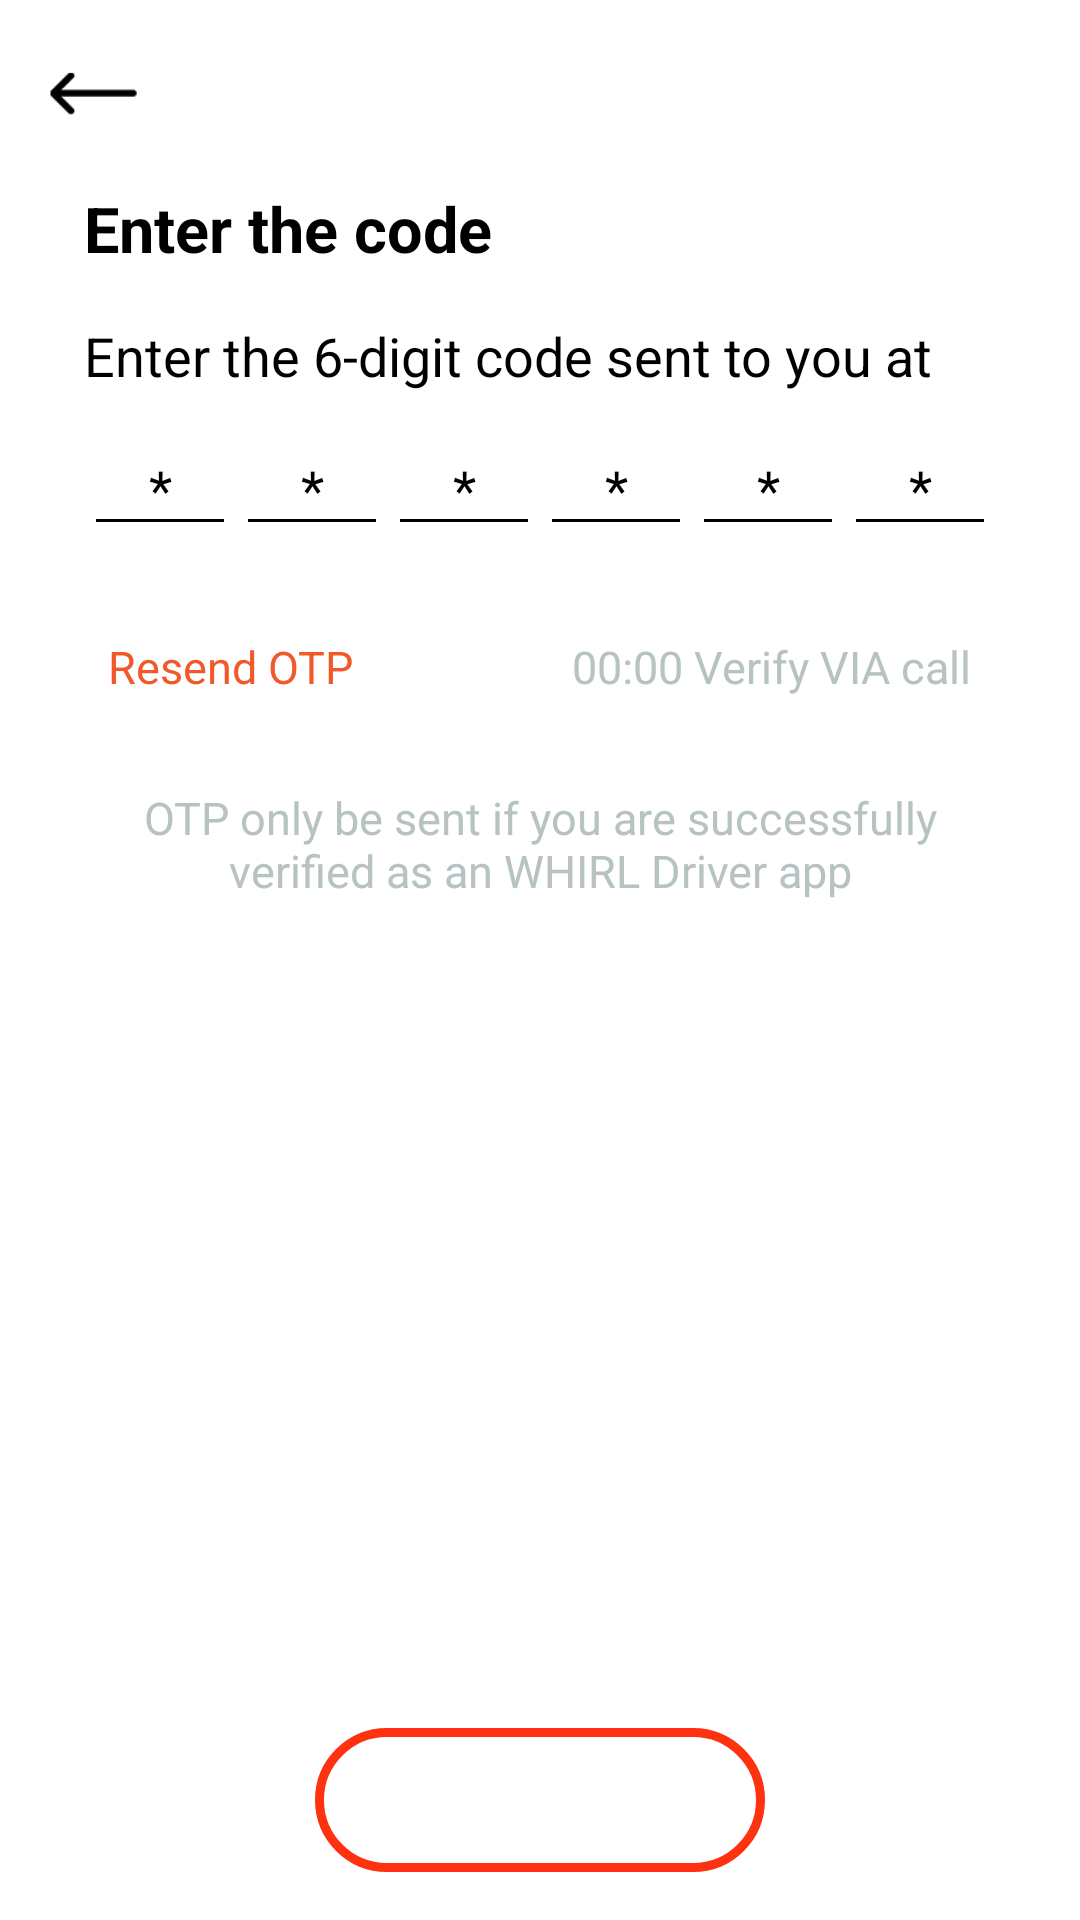

Layout XML and referenced resources for this Android screen:
<!-- AndroidManifest.xml: application theme Theme.Whirl -->
<!-- res/layout/activity_otpactivity.xml -->
<?xml version="1.0" encoding="utf-8"?>
<RelativeLayout xmlns:android="http://schemas.android.com/apk/res/android"
    xmlns:app="http://schemas.android.com/apk/res-auto"
    xmlns:tools="http://schemas.android.com/tools"
    android:layout_width="match_parent"
    android:layout_height="match_parent">


    <LinearLayout xmlns:android="http://schemas.android.com/apk/res/android"
        xmlns:app="http://schemas.android.com/apk/res-auto"
        xmlns:tools="http://schemas.android.com/tools"
        android:layout_width="match_parent"
        android:layout_height="match_parent"
        android:orientation="vertical"
        android:padding="@dimen/dp_16">


        <ImageView
            android:id="@+id/imageView"
            android:layout_width="@dimen/dp_30"
            android:layout_height="@dimen/dp_30"
            app:srcCompat="@drawable/backarrow" />

        <LinearLayout
            android:layout_width="match_parent"
            android:layout_height="match_parent"
            android:orientation="vertical"
            android:paddingStart="12dp"
            android:paddingEnd="12dp">

            <TextView
                android:layout_width="wrap_content"
                android:layout_height="wrap_content"
                android:layout_gravity="start"
                android:layout_marginTop="@dimen/dp_16"
                android:text="Enter the code"
                android:textColor="@color/black"
                android:textSize="21sp"
                android:textStyle="bold" />

            <TextView
                android:id="@+id/tvMobile"
                android:layout_width="wrap_content"
                android:layout_height="wrap_content"
                android:layout_gravity="start"
                android:layout_marginTop="@dimen/dp_16"
                android:text="Enter the 6-digit code sent to you at "
                android:textColor="@color/black"
                android:textSize="@dimen/sp_18" />

            <LinearLayout
                android:id="@+id/llEmail"
                android:layout_width="match_parent"
                android:layout_height="wrap_content"
                android:layout_marginTop="@dimen/dp_10">

                <EditText
                    android:id="@+id/edtVerificationFirstColumn"
                    android:layout_width="0dp"
                    android:layout_height="match_parent"
                    android:layout_weight="1"
                    android:backgroundTint="@color/black"
                    android:gravity="center"
                    android:hint="*"
                    android:inputType="number"
                    android:maxLength="1"
                    android:maxLines="1"
                    android:tag="1"
                    android:textColorHint="@color/black" />

                <EditText
                    android:id="@+id/edt_verification_second_column"
                    android:layout_width="0dp"
                    android:layout_height="match_parent"
                    android:layout_weight="1"
                    android:backgroundTint="@color/black"
                    android:gravity="center"
                    android:hint="*"
                    android:inputType="number"
                    android:maxLength="1"
                    android:maxLines="1"
                    android:tag="2"
                    android:textColorHint="@color/black" />

                <EditText
                    android:id="@+id/edtVerificationThirdColumn"
                    android:layout_width="0dp"
                    android:layout_height="match_parent"
                    android:layout_weight="1"
                    android:backgroundTint="@color/black"
                    android:gravity="center"
                    android:hint="*"
                    android:inputType="number"
                    android:maxLength="1"
                    android:maxLines="1"
                    android:tag="3"
                    android:textColorHint="@color/black" />

                <EditText
                    android:id="@+id/edtVerificationForthColumn"
                    android:layout_width="0dp"
                    android:layout_height="match_parent"
                    android:layout_weight="1"
                    android:backgroundTint="@color/black"
                    android:gravity="center"
                    android:hint="*"
                    android:inputType="number"
                    android:maxLength="1"
                    android:maxLines="1"
                    android:tag="4"
                    android:textColorHint="@color/black" />

                <EditText
                    android:id="@+id/edtVerificationFifthColumn"
                    android:layout_width="0dp"
                    android:layout_height="match_parent"
                    android:layout_weight="1"
                    android:backgroundTint="@color/black"
                    android:gravity="center"
                    android:hint="*"
                    android:inputType="number"
                    android:maxLength="1"
                    android:maxLines="1"
                    android:tag="5"
                    android:textColorHint="@color/black" />

                <EditText
                    android:id="@+id/edtVerificationSixColumn"
                    android:layout_width="0dp"
                    android:layout_height="match_parent"
                    android:layout_weight="1"
                    android:backgroundTint="@color/black"
                    android:gravity="center"
                    android:hint="*"
                    android:inputType="number"
                    android:maxLength="1"
                    android:maxLines="1"
                    android:tag="6"
                    android:textColorHint="@color/black" />

            </LinearLayout>

            <RelativeLayout
                android:layout_width="match_parent"
                android:layout_height="wrap_content">

                <TextView
                    android:layout_width="wrap_content"
                    android:layout_height="wrap_content"
                    android:layout_gravity="center"
                    android:layout_marginTop="@dimen/dp_30"
                    android:onClick="onClickResendOtp"
                    android:paddingStart="@dimen/dp_8"
                    android:paddingEnd="@dimen/dp_8"
                    android:text="Resend OTP"
                    android:textColor="@color/redbtn"
                    android:textSize="@dimen/sp_15" />


                <TextView
                    android:id="@+id/tvCounter"
                    android:layout_width="wrap_content"
                    android:layout_height="wrap_content"
                    android:layout_alignParentEnd="true"
                    android:layout_gravity="center"
                    android:layout_marginTop="@dimen/dp_30"
                    android:paddingStart="@dimen/dp_8"
                    android:paddingEnd="@dimen/dp_8"
                    android:text="00:00 Verify VIA call"
                    android:textColor="@color/gray"
                    android:textSize="@dimen/sp_15" />
            </RelativeLayout>

            <LinearLayout
                android:layout_width="match_parent"
                android:layout_height="wrap_content"
                android:layout_marginTop="@dimen/dp_30"
                android:layout_marginBottom="@dimen/dp_30"
                android:gravity="center"
                android:orientation="horizontal">

                <TextView
                    android:layout_width="wrap_content"
                    android:layout_height="wrap_content"
                    android:layout_gravity="center"
                    android:gravity="center"
                    android:text="OTP only be sent if you are successfully verified as an WHIRL Driver app"
                    android:textColor="@color/gray"
                    android:textSize="@dimen/sp_15" />

            </LinearLayout>

            <LinearLayout
                android:layout_width="match_parent"
                android:layout_height="wrap_content"
                android:layout_weight="1" />

            <LinearLayout
                android:layout_width="match_parent"
                android:layout_height="wrap_content"
                android:orientation="vertical">

                <Button
                    android:layout_width="150dp"
                    android:layout_height="wrap_content"
                    android:layout_gravity="center"
                    android:layout_marginTop="30dp"
                    android:background="@drawable/login_btn_bg"
                    android:onClick="onClickNext"
                    android:text="Next"
                    android:textColor="@color/white"
                    android:textSize="@dimen/sp_15"
                    android:theme="@style/btn" />

            </LinearLayout>
        </LinearLayout>


    </LinearLayout>

    <RelativeLayout
        android:id="@+id/rlLoader"
        android:layout_width="match_parent"
        android:layout_height="match_parent"
        android:clickable="true"
        android:visibility="gone">

        <include layout="@layout/loader_layout" />

    </RelativeLayout>
</RelativeLayout>
<!-- res/layout/loader_layout.xml (included above) -->
<?xml version="1.0" encoding="utf-8"?>
<RelativeLayout
    xmlns:android="http://schemas.android.com/apk/res/android"
    android:layout_width="match_parent"
    android:layout_height="match_parent"
   >
    <com.github.ybq.android.spinkit.SpinKitView
        xmlns:app="http://schemas.android.com/apk/res-auto"
        android:id="@+id/spin_kit"
        style="@style/SpinKitView.Small.Circle"
        android:layout_width="70dp"
        android:layout_height="70dp"
        android:layout_gravity="center"
        app:SpinKit_Color="@color/redbtn"
        android:layout_centerInParent="true"/>

</RelativeLayout>
<!-- resources referenced by this layout -->
<resources>
  <color name="black">#FF000000</color>
  <color name="gray">#b7C3C2</color>
  <color name="redbtn">#f1592b</color>
  <color name="white">#FFFFFFFF</color>
  <dimen name="dp_10">10dp</dimen>
  <dimen name="dp_16">16dp</dimen>
  <dimen name="dp_30">30dp</dimen>
  <dimen name="dp_8">8dp</dimen>
  <dimen name="sp_15">15sp</dimen>
  <dimen name="sp_18">18sp</dimen>
  <!-- drawable backarrow: png bitmap (drawable, 20002 bytes) -->
  <!-- drawable login_btn_bg (drawable) -->
  <?xml version="1.0" encoding="utf-8"?>
  <shape xmlns:android="http://schemas.android.com/apk/res/android">
      <stroke
          android:width="3dp"
          android:color="#FE3211" />
      <corners android:radius="40dp" />
  
      <padding
          android:bottom="10dp"
          android:left="10dp"
          android:right="10dp"
          android:top="10dp" />
  
  </shape>
  <style name="btn">
          <item name="colorPrimary">@color/redbtn</item>
  
  
      </style>
  <style name="Theme.Whirl" parent="Theme.MaterialComponents.DayNight.NoActionBar">
          
          <item name="colorPrimary">@color/gray</item>
          <item name="colorPrimaryVariant">@color/gray</item>
          <item name="colorOnPrimary">@color/white</item>
          
          <item name="colorSecondary">@color/teal_200</item>
          <item name="colorSecondaryVariant">@color/teal_700</item>
          <item name="colorOnSecondary">@color/black</item>
          
          <item name="android:statusBarColor" tools:targetApi="l">?attr/colorPrimaryVariant</item>
          
      </style>
  <color name="teal_200">#FF03DAC5</color>
  <color name="teal_700">#FF018786</color>
</resources>
